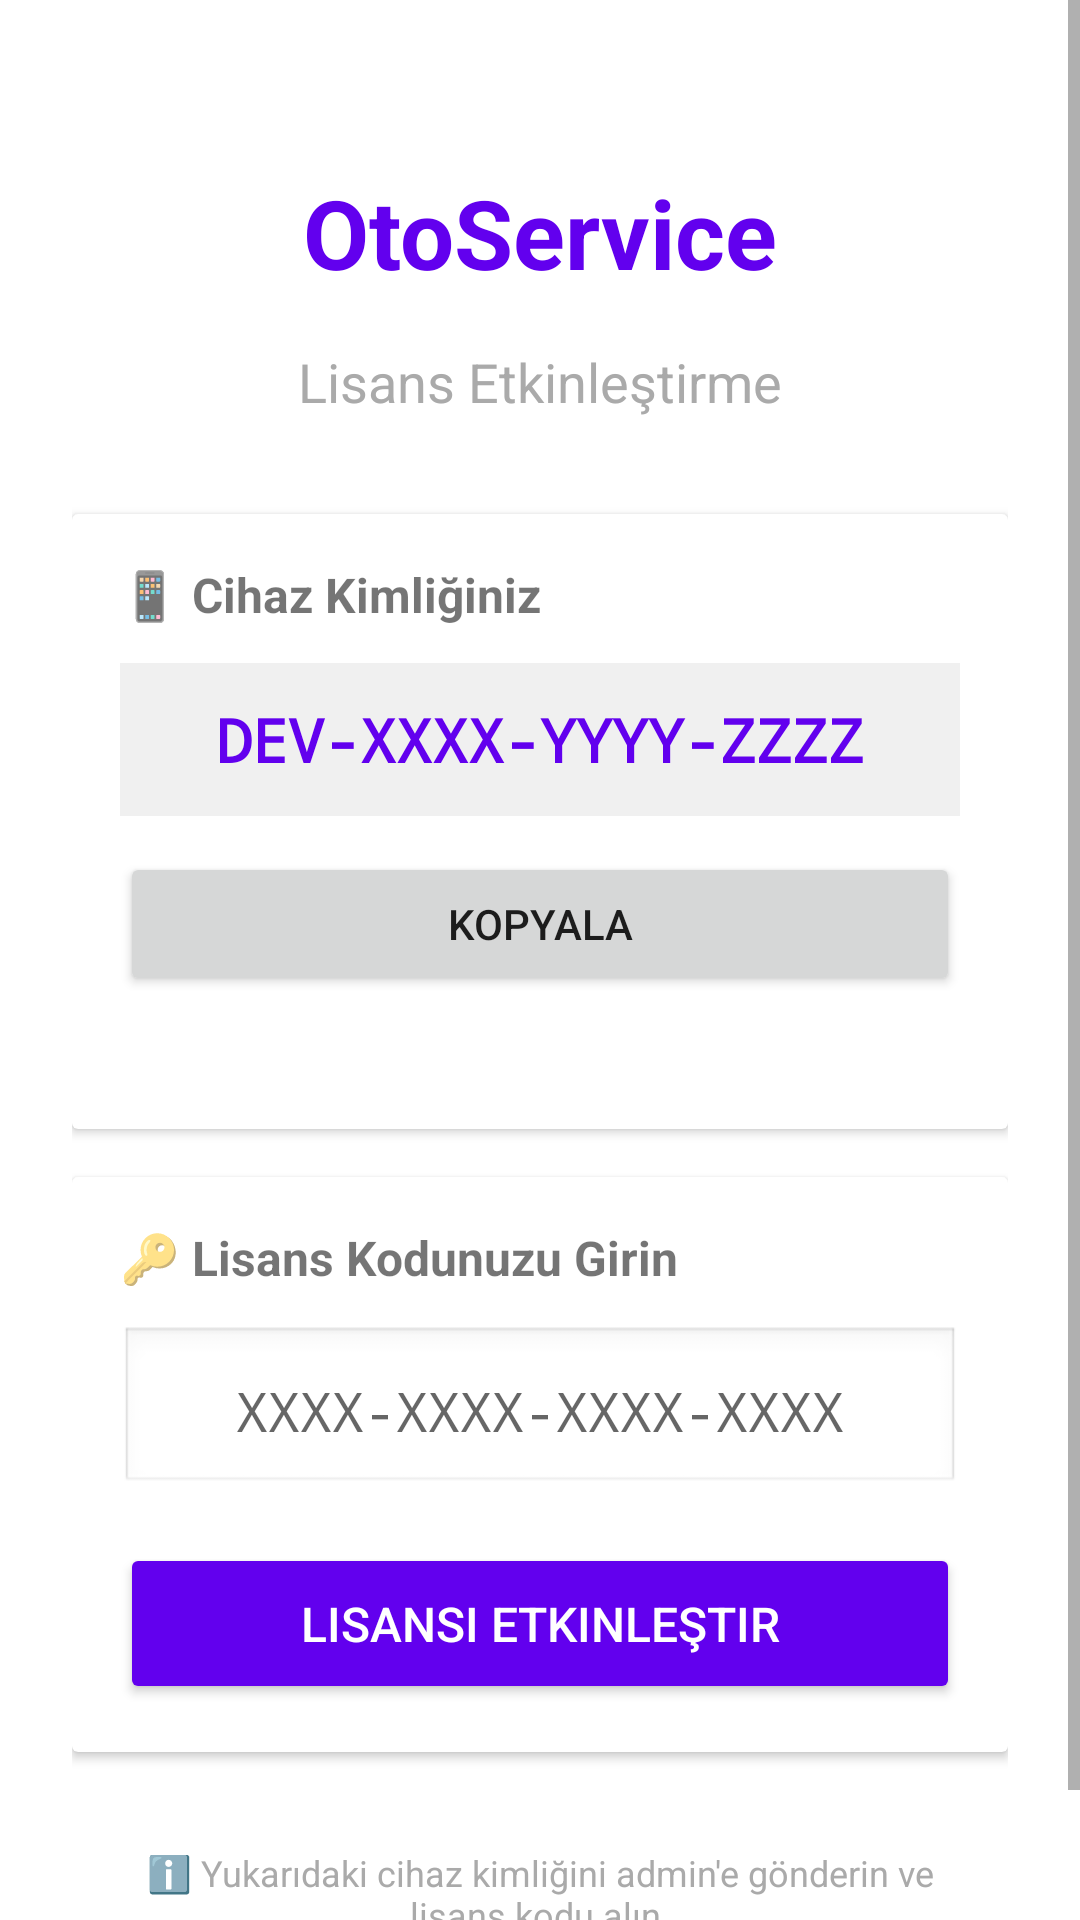

Produce the Android XML layout that renders to this screen, including the resource entries it uses.
<!-- AndroidManifest.xml: application theme Theme.OtoService -->
<!-- res/layout/activity_license_activation.xml -->
<?xml version="1.0" encoding="utf-8"?>
<ScrollView xmlns:android="http://schemas.android.com/apk/res/android"
    android:layout_width="match_parent"
    android:layout_height="match_parent"
    android:fillViewport="true"
    android:background="@android:color/white">

    <LinearLayout
        android:layout_width="match_parent"
        android:layout_height="wrap_content"
        android:orientation="vertical"
        android:padding="24dp"
        android:gravity="center_horizontal">

        <TextView
            android:layout_width="wrap_content"
            android:layout_height="wrap_content"
            android:text="OtoService"
            android:textSize="32sp"
            android:textStyle="bold"
            android:textColor="@color/colorPrimary"
            android:layout_marginTop="32dp"
            android:layout_marginBottom="16dp" />

        <TextView
            android:layout_width="wrap_content"
            android:layout_height="wrap_content"
            android:text="Lisans Etkinleştirme"
            android:textSize="18sp"
            android:textColor="@android:color/darker_gray"
            android:layout_marginBottom="32dp" />

        
        <androidx.cardview.widget.CardView
            android:layout_width="match_parent"
            android:layout_height="wrap_content"
            android:layout_marginBottom="16dp"
            android:elevation="4dp">

            <LinearLayout
                android:layout_width="match_parent"
                android:layout_height="wrap_content"
                android:orientation="vertical"
                android:padding="16dp">

                <TextView
                    android:layout_width="match_parent"
                    android:layout_height="wrap_content"
                    android:text="📱 Cihaz Kimliğiniz"
                    android:textSize="16sp"
                    android:textStyle="bold"
                    android:layout_marginBottom="12dp" />

                <TextView
                    android:id="@+id/deviceIdText"
                    android:layout_width="match_parent"
                    android:layout_height="wrap_content"
                    android:text="DEV-XXXX-YYYY-ZZZZ"
                    android:textSize="20sp"
                    android:textStyle="bold"
                    android:textColor="@color/colorPrimary"
                    android:fontFamily="monospace"
                    android:gravity="center"
                    android:padding="12dp"
                    android:background="#F0F0F0"
                    android:layout_marginBottom="12dp" />

                <Button
                    android:id="@+id/copyDeviceIdButton"
                    android:layout_width="match_parent"
                    android:layout_height="wrap_content"
                    android:text="Kopyala"
                    android:textSize="14sp" />

                <TextView
                    android:id="@+id/deviceInfoText"
                    android:layout_width="match_parent"
                    android:layout_height="wrap_content"
                    android:textSize="12sp"
                    android:textColor="@android:color/darker_gray"
                    android:layout_marginTop="12dp" />

            </LinearLayout>
        </androidx.cardview.widget.CardView>

        
        <androidx.cardview.widget.CardView
            android:layout_width="match_parent"
            android:layout_height="wrap_content"
            android:layout_marginBottom="16dp"
            android:elevation="4dp">

            <LinearLayout
                android:layout_width="match_parent"
                android:layout_height="wrap_content"
                android:orientation="vertical"
                android:padding="16dp">

                <TextView
                    android:layout_width="match_parent"
                    android:layout_height="wrap_content"
                    android:text="🔑 Lisans Kodunuzu Girin"
                    android:textSize="16sp"
                    android:textStyle="bold"
                    android:layout_marginBottom="12dp" />

                <EditText
                    android:id="@+id/licenseCodeInput"
                    android:layout_width="match_parent"
                    android:layout_height="wrap_content"
                    android:hint="XXXX-XXXX-XXXX-XXXX"
                    android:inputType="textCapCharacters"
                    android:textSize="18sp"
                    android:fontFamily="monospace"
                    android:gravity="center"
                    android:padding="16dp"
                    android:background="@android:drawable/edit_text"
                    android:layout_marginBottom="16dp" />

                <Button
                    android:id="@+id/activateButton"
                    android:layout_width="match_parent"
                    android:layout_height="wrap_content"
                    android:text="Lisansı Etkinleştir"
                    android:textSize="16sp"
                    android:backgroundTint="@color/colorPrimary"
                    android:textColor="@android:color/white"
                    android:padding="16dp" />

                <TextView
                    android:id="@+id/statusText"
                    android:layout_width="match_parent"
                    android:layout_height="wrap_content"
                    android:visibility="gone"
                    android:textSize="14sp"
                    android:textColor="@android:color/holo_red_dark"
                    android:gravity="center"
                    android:layout_marginTop="12dp" />

            </LinearLayout>
        </androidx.cardview.widget.CardView>

        <TextView
            android:layout_width="match_parent"
            android:layout_height="wrap_content"
            android:text="ℹ️ Yukarıdaki cihaz kimliğini admin'e gönderin ve lisans kodu alın."
            android:textSize="12sp"
            android:textColor="@android:color/darker_gray"
            android:gravity="center"
            android:padding="16dp" />

    </LinearLayout>
</ScrollView>
<!-- resources referenced by this layout -->
<resources>
  <style name="Theme.OtoService" parent="Theme.MaterialComponents.DayNight.DarkActionBar">
          <item name="colorPrimary">@color/purple_500</item>
          <item name="colorPrimaryDark">@color/purple_700</item>
          <item name="colorAccent">@color/teal_200</item>
      </style>
  <!-- not gathered from this repository: default colours our renderer supplied (Android Studio template values) -->
  <color name="purple_500">#FF6200EE</color>
  <color name="purple_700">#FF3700B3</color>
  <color name="teal_200">#FF03DAC5</color>
  <color name="colorPrimary">#FF6200EE</color>
</resources>
